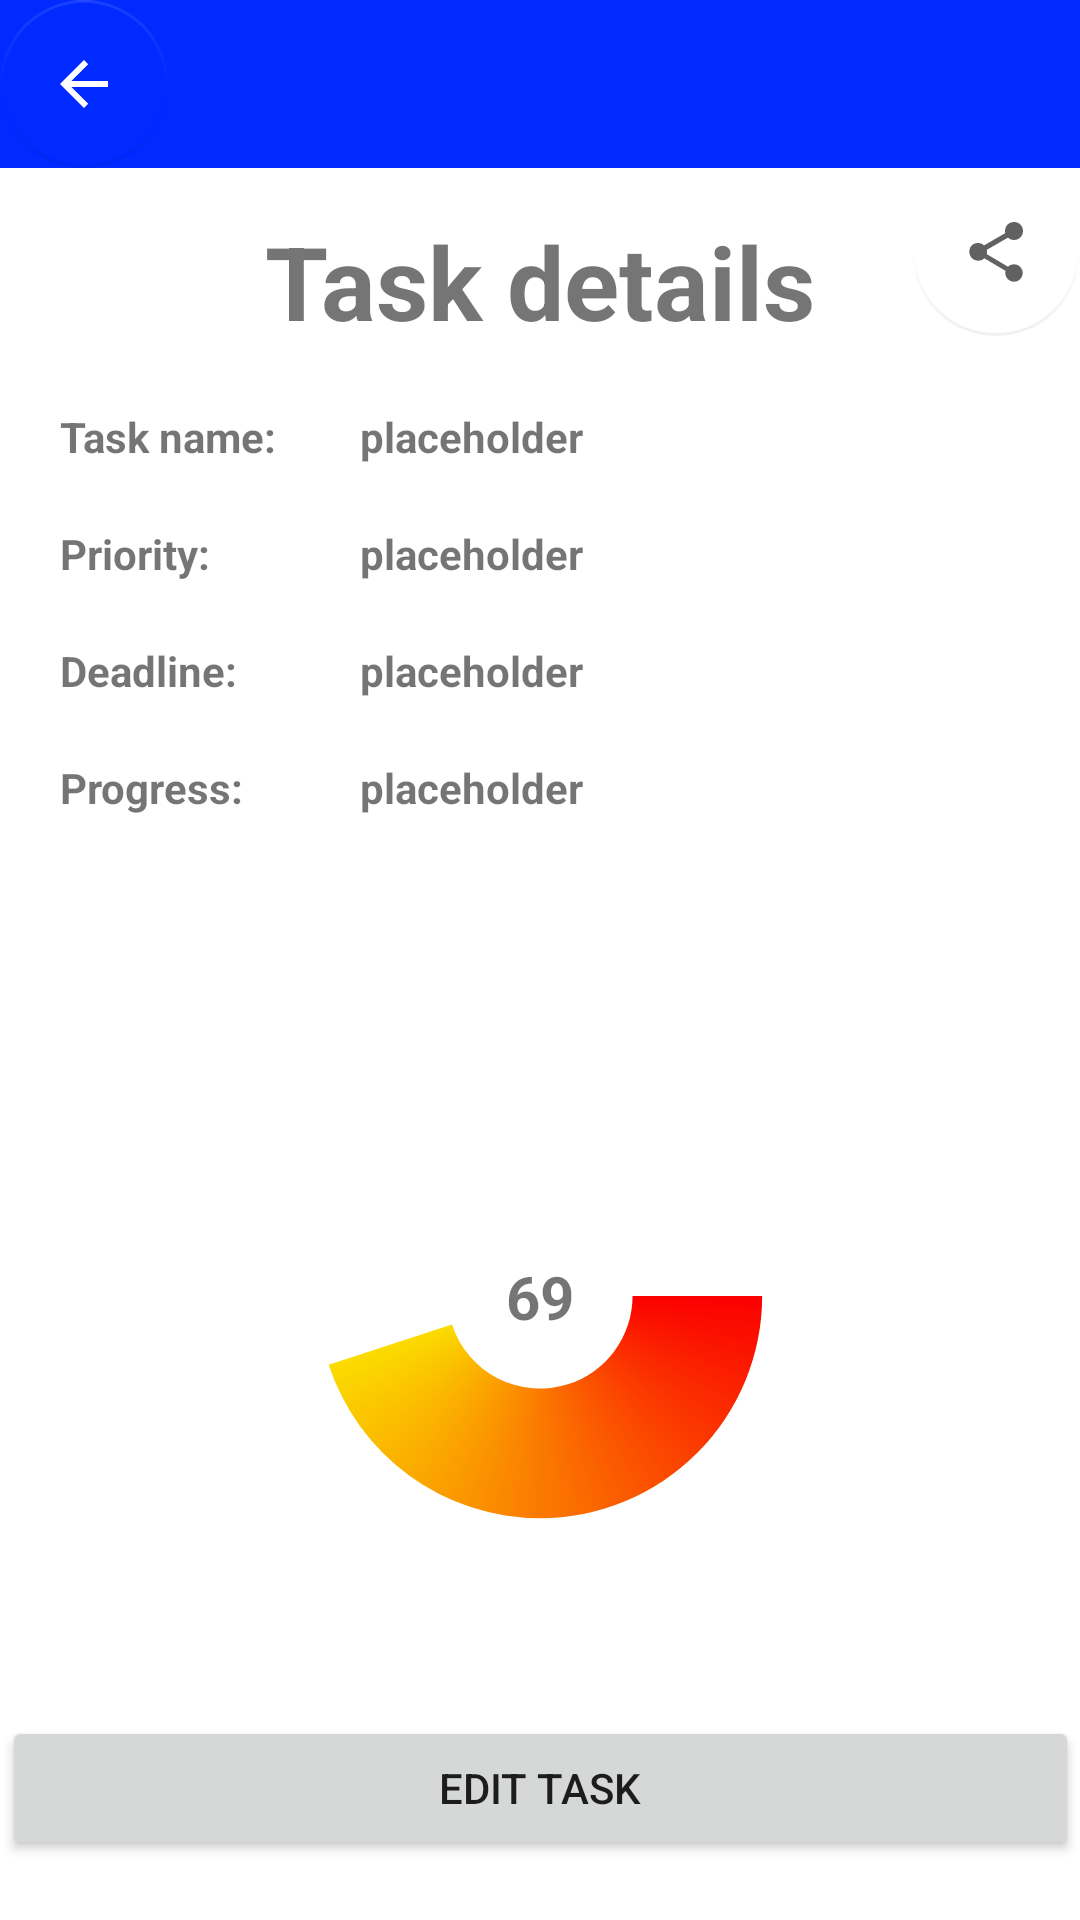

Write the Android layout XML for this screen, with the resource values it uses.
<!-- AndroidManifest.xml: application theme Theme.Prm -->
<!-- res/layout/activity_task.xml -->
<?xml version="1.0" encoding="utf-8"?>
<androidx.constraintlayout.widget.ConstraintLayout xmlns:android="http://schemas.android.com/apk/res/android"
    xmlns:app="http://schemas.android.com/apk/res-auto"
    xmlns:tools="http://schemas.android.com/tools"
    android:layout_width="match_parent"
    android:layout_height="match_parent"
    tools:context=".TaskActivity">

    <androidx.appcompat.widget.Toolbar
        android:id="@+id/toolbar"
        android:layout_width="match_parent"
        android:layout_height="wrap_content"
        android:background="#002AFF"
        android:minHeight="?attr/actionBarSize"
        android:theme="?attr/actionBarTheme"
        app:layout_constraintEnd_toEndOf="parent"
        app:layout_constraintTop_toTopOf="parent" />

    <com.google.android.material.floatingactionbutton.FloatingActionButton
        android:id="@+id/backButton"
        android:layout_width="wrap_content"
        android:layout_height="wrap_content"
        android:clickable="true"
        android:focusable="true"
        app:backgroundTint="@android:color/transparent"
        app:elevation="0dp"
        app:layout_constraintStart_toStartOf="@+id/toolbar"
        app:layout_constraintTop_toTopOf="@+id/toolbar"
        app:srcCompat="?attr/actionModeCloseDrawable"
        app:tint="@color/white"
        tools:ignore="SpeakableTextPresentCheck"
        android:contentDescription="@string/back_button_text" />

    <com.google.android.material.floatingactionbutton.FloatingActionButton
        android:id="@+id/shareButton"
        android:layout_width="wrap_content"
        android:layout_height="wrap_content"
        android:clickable="true"
        android:contentDescription="@string/back_button_text"
        android:focusable="true"
        app:backgroundTint="@android:color/transparent"
        app:elevation="0dp"
        app:layout_constraintEnd_toEndOf="parent"
        app:layout_constraintTop_toBottomOf="@+id/toolbar"
        app:srcCompat="?attr/actionModeShareDrawable"
        app:tint="#ED555555"
        tools:ignore="SpeakableTextPresentCheck" />

    <TextView
        android:id="@+id/taskNameTextView"
        android:layout_width="wrap_content"
        android:layout_height="wrap_content"
        android:layout_marginStart="20dp"
        android:layout_marginTop="80dp"
        android:text="@string/task_name_text_view"
        android:textStyle="bold"
        app:layout_constraintStart_toStartOf="parent"
        app:layout_constraintTop_toBottomOf="@+id/toolbar" />

    <TextView
        android:id="@+id/taskProgressTextView"
        android:layout_width="wrap_content"
        android:layout_height="wrap_content"
        android:layout_marginStart="20dp"
        android:layout_marginTop="20dp"
        android:text="@string/task_progress_text_view"
        android:textStyle="bold"
        app:layout_constraintStart_toStartOf="parent"
        app:layout_constraintTop_toBottomOf="@+id/taskDeadlineTextView" />

    <TextView
        android:id="@+id/taskProgressTextViewValue"
        android:layout_width="wrap_content"
        android:layout_height="wrap_content"
        android:layout_marginStart="120dp"
        android:layout_marginTop="20dp"
        android:text="placeholder"
        android:textStyle="bold"
        app:layout_constraintStart_toStartOf="parent"
        app:layout_constraintTop_toBottomOf="@+id/taskDeadlineTextViewValue" />

    <TextView
        android:id="@+id/taskDeadlineTextView"
        android:layout_width="wrap_content"
        android:layout_height="wrap_content"
        android:layout_marginStart="20dp"
        android:layout_marginTop="20dp"
        android:text="@string/task_deadline_text_view"
        android:textStyle="bold"
        app:layout_constraintStart_toStartOf="parent"
        app:layout_constraintTop_toBottomOf="@+id/taskPriorityTextView" />

    <TextView
        android:id="@+id/taskPriorityTextView"
        android:layout_width="wrap_content"
        android:layout_height="wrap_content"
        android:layout_marginStart="20dp"
        android:layout_marginTop="20dp"
        android:text="@string/task_priority_text_view"
        android:textStyle="bold"
        app:layout_constraintStart_toStartOf="parent"
        app:layout_constraintTop_toBottomOf="@+id/taskNameTextViewValue" />

    <TextView
        android:id="@+id/taskPriorityTextViewValue"
        android:layout_width="wrap_content"
        android:layout_height="wrap_content"
        android:layout_marginStart="120dp"
        android:layout_marginTop="20dp"
        android:text="placeholder"
        android:textStyle="bold"
        app:layout_constraintStart_toStartOf="parent"
        app:layout_constraintTop_toBottomOf="@+id/taskNameTextViewValue" />

    <TextView
        android:id="@+id/taskDeadlineTextViewValue"
        android:layout_width="wrap_content"
        android:layout_height="wrap_content"
        android:layout_marginStart="120dp"
        android:layout_marginTop="20dp"
        android:text="placeholder"
        android:textStyle="bold"
        app:layout_constraintStart_toStartOf="parent"
        app:layout_constraintTop_toBottomOf="@+id/taskPriorityTextViewValue" />

    <TextView
        android:id="@+id/taskNameTextViewValue"
        android:layout_width="0dp"
        android:layout_height="wrap_content"
        android:layout_marginStart="120dp"
        android:layout_marginTop="80dp"
        android:layout_marginEnd="13dp"
        android:singleLine="false"
        android:text="placeholder"
        android:textStyle="bold"
        app:layout_constraintEnd_toEndOf="parent"
        app:layout_constraintStart_toStartOf="parent"
        app:layout_constraintTop_toBottomOf="@+id/toolbar" />

    <Button
        android:id="@+id/saveTaskButton"
        android:layout_width="359dp"
        android:layout_height="48dp"
        android:layout_marginStart="20dp"
        android:layout_marginEnd="20dp"
        android:layout_marginBottom="20dp"
        android:text="@string/edit_task_button"
        app:layout_constraintBottom_toBottomOf="parent"
        app:layout_constraintEnd_toEndOf="parent"
        app:layout_constraintStart_toStartOf="parent" />

    <TextView
        android:id="@+id/taskEditHeaderTextView"
        android:layout_width="wrap_content"
        android:layout_height="wrap_content"
        android:layout_marginStart="100dp"
        android:layout_marginTop="15dp"
        android:layout_marginEnd="100dp"
        android:text="@string/task_header_text_view"
        android:textSize="34sp"
        android:textStyle="bold"
        app:layout_constraintEnd_toEndOf="parent"
        app:layout_constraintStart_toStartOf="parent"
        app:layout_constraintTop_toBottomOf="@+id/toolbar" />

    <androidx.constraintlayout.widget.Guideline
        android:id="@+id/lowerGuideline"
        android:layout_width="wrap_content"
        android:layout_height="wrap_content"
        android:orientation="horizontal"
        app:layout_constraintGuide_percent="0.85" />

    <androidx.constraintlayout.widget.Guideline
        android:id="@+id/upperGuideline"
        android:layout_width="wrap_content"
        android:layout_height="wrap_content"
        android:orientation="horizontal"
        app:layout_constraintGuide_percent="0.5" />

    <ProgressBar
        android:id="@+id/circularProgressBar"
        style="?android:attr/progressBarStyleHorizontal"
        android:layout_width="0dp"
        android:layout_height="0dp"
        android:layout_centerInParent="false"
        android:indeterminate="false"
        android:max="100"
        android:progress="45"
        android:progressDrawable="@drawable/circular_progress_bar"
        app:layout_constraintBottom_toTopOf="@+id/lowerGuideline"
        app:layout_constraintEnd_toEndOf="@id/rightGuideline"
        app:layout_constraintStart_toStartOf="@id/leftGuideline"
        app:layout_constraintTop_toTopOf="@+id/upperGuideline" />

    <androidx.constraintlayout.widget.Guideline
        android:id="@+id/leftGuideline"
        android:layout_width="wrap_content"
        android:layout_height="wrap_content"
        android:orientation="vertical"
        app:layout_constraintGuide_percent="0.2" />

    <androidx.constraintlayout.widget.Guideline
        android:id="@+id/rightGuideline"
        android:layout_width="wrap_content"
        android:layout_height="wrap_content"
        android:orientation="vertical"
        app:layout_constraintGuide_percent="0.8" />

    <TextView
        android:id="@+id/taskProgressTextViewBarValue"
        android:layout_width="wrap_content"
        android:layout_height="wrap_content"
        android:text="69"
        android:textSize="20sp"
        android:textStyle="bold"
        app:layout_constraintBottom_toTopOf="@+id/lowerGuideline"
        app:layout_constraintEnd_toStartOf="@+id/rightGuideline"
        app:layout_constraintStart_toStartOf="@+id/leftGuideline"
        app:layout_constraintTop_toTopOf="@+id/upperGuideline" />


</androidx.constraintlayout.widget.ConstraintLayout>
<!-- resources referenced by this layout -->
<resources>
  <color name="white">#FFFFFFFF</color>
  <!-- drawable circular_progress_bar (drawable) -->
  <?xml version="1.0" encoding="utf-8"?>
  <layer-list xmlns:android="http://schemas.android.com/apk/res/android" >
      <item android:id="@android:id/progress">
          <shape
              android:innerRadiusRatio="7"
              android:shape="ring"
              android:thicknessRatio="5.0"
              android:useLevel="true">
              <gradient
                  android:startColor="#fb0000"
                  android:endColor="#00FF00"
                  android:centerColor="#fbf400"
                  android:type="sweep" />
          </shape>
      </item>
  </layer-list>
  <string name="back_button_text">Back</string>
  <string name="edit_task_button">Edit task</string>
  <string name="task_deadline_text_view">Deadline:</string>
  <string name="task_header_text_view">Task details</string>
  <string name="task_name_text_view">Task name:</string>
  <string name="task_priority_text_view">Priority:</string>
  <string name="task_progress_text_view">Progress:</string>
  <style name="Theme.Prm" parent="Theme.MaterialComponents.DayNight.DarkActionBar">
          
          <item name="colorPrimary">@color/custom_blue</item>
          <item name="colorPrimaryVariant">@color/purple_700</item>
          <item name="colorOnPrimary">@color/white</item>
          
          <item name="colorSecondary">@color/teal_200</item>
          <item name="colorSecondaryVariant">@color/teal_700</item>
          <item name="colorOnSecondary">@color/black</item>
          
          <item name="android:statusBarColor" tools:targetApi="l">?attr/colorPrimaryVariant</item>
          
          <item name="windowActionBar">false</item>
          <item name="windowNoTitle">true</item>
          <item name="android:windowFullscreen">false</item>
      </style>
  <color name="custom_blue">#002AFF</color>
  <color name="purple_700">#FF3700B3</color>
  <color name="teal_200">#FF03DAC5</color>
  <color name="teal_700">#FF018786</color>
  <color name="black">#FF000000</color>
</resources>
